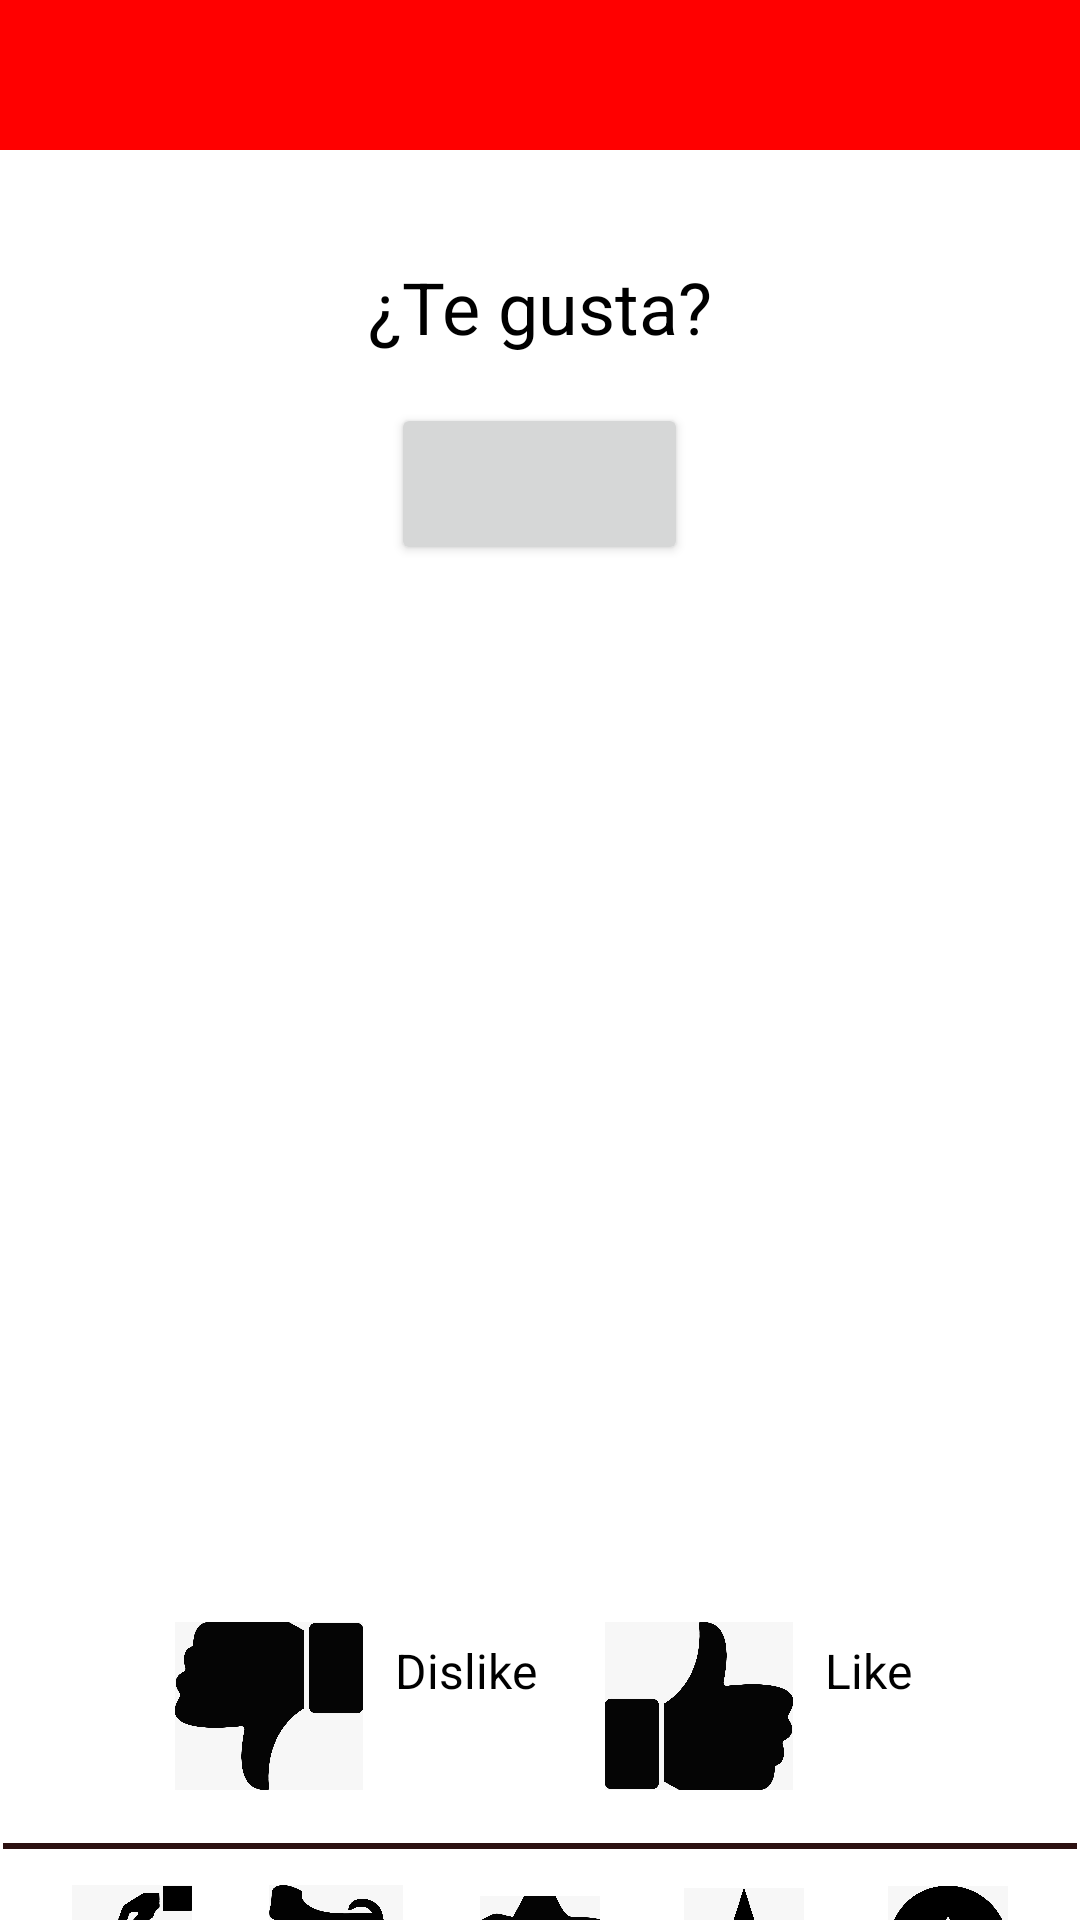

Reconstruct the res/layout file that produces this screen, plus the resources it refers to.
<!-- AndroidManifest.xml: application theme Theme.AdoptaPupFinal -->
<!-- res/layout/activity_main.xml -->
<LinearLayout xmlns:android="http://schemas.android.com/apk/res/android"
    xmlns:tools="http://schemas.android.com/tools"
    android:layout_width="match_parent"
    android:layout_height="match_parent"
    android:background="@color/white"
    android:orientation="vertical"
    tools:context=".Favoritos">

    <LinearLayout
        android:id="@+id/topBar"
        android:layout_width="match_parent"
        android:layout_height="50dp"
        android:background="#FF0000"
        android:gravity="center_vertical"
        android:layout_marginBottom="20dp">

        <LinearLayout
            android:layout_width="match_parent"
            android:layout_height="match_parent"
            android:gravity="right">

            <ImageButton
                android:id="@+id/buttonOptions"
                android:layout_width="50dp"
                android:layout_height="50dp"
                android:background="@android:color/transparent"
                />

        </LinearLayout>
    </LinearLayout>

    <LinearLayout
        android:layout_width="match_parent"
        android:layout_height="wrap_content"
        android:orientation="vertical">

        <TextView
            android:id="@+id/text_like_question"
            android:layout_width="wrap_content"
            android:layout_height="wrap_content"
            android:layout_gravity="center_horizontal"
            android:layout_marginTop="16dp"
            android:text="¿Te gusta?"
            android:textColor="@color/black"
            android:textSize="24sp" />

        <Button
            android:id="@+id/button_favorite"
            android:layout_width="99dp"
            android:layout_height="54dp"
            android:layout_gravity="center_horizontal"
            android:layout_marginTop="16dp"
            android:src="@drawable/heart_selector" />


        <ImageView
            android:id="@+id/image_photo"
            android:layout_width="359dp"
            android:layout_height="284dp"
            android:layout_gravity="center_horizontal"
            android:layout_marginTop="28dp"
            android:src="@drawable/imagen_blanco" />

    </LinearLayout>

    <LinearLayout
        android:layout_width="match_parent"
        android:layout_height="113dp"
        android:orientation="horizontal"
        android:gravity="center">

        <LinearLayout
            android:layout_width="wrap_content"
            android:layout_height="match_parent"
            android:orientation="horizontal"
            android:gravity="center">

            <ImageView
                android:id="@+id/button_dislike"
                android:layout_width="68dp"
                android:layout_height="56dp"
                android:rotation="180"
                android:src="@drawable/like"
                android:layout_marginTop="12dp"
                />

            <TextView
                android:layout_width="wrap_content"
                android:layout_height="wrap_content"
                android:layout_marginStart="8dp"
                android:text="Dislike"
                android:layout_marginEnd="20dp"
                android:textColor="@color/black"
                android:textSize="16sp" />

        </LinearLayout>

        <LinearLayout
            android:layout_width="wrap_content"
            android:layout_height="match_parent"
            android:orientation="horizontal"
            android:gravity="center">

            <ImageView
                android:id="@+id/button_like"
                android:layout_width="68dp"
                android:src="@drawable/like"
                android:layout_height="56dp"
                android:layout_marginTop="12dp"
                />

            <TextView
                android:layout_width="wrap_content"
                android:layout_height="wrap_content"
                android:layout_marginStart="8dp"
                android:text="Like"
                android:textColor="@color/black"
                android:textSize="16sp" />

        </LinearLayout>

    </LinearLayout>




    <LinearLayout
        android:id="@+id/bottomMenu"
        android:layout_width="match_parent"
        android:layout_height="94dp"
        android:layout_gravity="bottom"
        android:background="@drawable/lineinferior"
        android:orientation="horizontal"
        android:padding="10dp"
        >

        <LinearLayout
            android:layout_width="0dp"
            android:layout_height="wrap_content"
            android:layout_weight="1"
            android:gravity="center"
            android:orientation="vertical"
            android:onClick="votar"
            android:padding="5dp"
            android:id="@+id/Votar">

            <ImageView
                android:layout_width="40dp"
                android:layout_height="40dp"
                android:scaleType="fitCenter"
                android:src="@drawable/voteblack" />

            <TextView
                android:layout_width="wrap_content"
                android:layout_height="wrap_content"
                android:text="Votar"
                android:textAlignment="center"
                android:textColor="@color/black"
                android:textSize="16sp" />

        </LinearLayout>


        <LinearLayout
            android:layout_width="0dp"
            android:layout_height="wrap_content"
            android:layout_weight="1"
            android:gravity="center"
            android:orientation="vertical"
            android:padding="5dp"
            android:onClick="raza"
            android:id="@+id/Raza">

            <ImageView
                android:layout_width="50dp"
                android:layout_height="40dp"
                android:scaleType="fitCenter"
                android:src="@drawable/razablack" />

            <TextView
                android:layout_width="wrap_content"
                android:layout_height="wrap_content"
                android:text="Raza"
                android:textAlignment="center"
                android:textColor="@color/black"
                android:textSize="16sp" />

        </LinearLayout>

        <LinearLayout
            android:layout_width="0dp"
            android:layout_height="wrap_content"
            android:layout_weight="1"
            android:gravity="center"
            android:orientation="vertical"
            android:padding="5dp"
            android:onClick="imagen"
            android:id="@+id/Imagen">

            <ImageView
                android:layout_width="40dp"
                android:layout_height="40dp"
                android:scaleType="fitCenter"
                android:src="@drawable/imagenblack" />

            <TextView
                android:layout_width="wrap_content"
                android:layout_height="wrap_content"
                android:text="Imagen"
                android:textAlignment="center"
                android:textColor="@color/black"
                android:textSize="16sp" />

        </LinearLayout>

        <LinearLayout
            android:layout_width="0dp"
            android:layout_height="wrap_content"
            android:layout_weight="1"
            android:gravity="center"
            android:orientation="vertical"
            android:padding="5dp"
            android:onClick="favorito"
            android:id="@+id/Favorito">

            <ImageView
                android:layout_width="40dp"
                android:layout_height="40dp"
                android:scaleType="fitCenter"
                android:src="@drawable/favoritosblack" />

            <TextView
                android:layout_width="wrap_content"
                android:layout_height="wrap_content"
                android:text="Favorito"
                android:textAlignment="center"
                android:textColor="@color/black"
                android:textSize="16sp"
                android:id="@+id/Favoritos"/>

        </LinearLayout>

        <LinearLayout
            android:layout_width="0dp"
            android:layout_height="wrap_content"
            android:layout_weight="1"
            android:gravity="center"
            android:orientation="vertical"
            android:padding="5dp"
            android:onClick="ChatBot"
            android:id="@+id/ChatBot">

            <ImageView
                android:layout_width="40dp"
                android:layout_height="40dp"
                android:scaleType="fitCenter"
                android:src="@drawable/uploadblack" />

            <TextView
                android:layout_width="wrap_content"
                android:layout_height="wrap_content"
                android:text="ChatBot"
                android:textAlignment="center"
                android:textColor="@color/black"
                android:textSize="16sp" />
        </LinearLayout>

    </LinearLayout>
</LinearLayout>
<!-- resources referenced by this layout -->
<resources>
  <color name="black">#FF000000</color>
  <color name="white">#FFFFFFFF</color>
  <!-- drawable favoritosblack: png bitmap (drawable, 48757 bytes) -->
  <!-- drawable imagenblack: png bitmap (drawable, 21173 bytes) -->
  <!-- drawable like: png bitmap (drawable, 35881 bytes) -->
  <!-- drawable lineinferior (drawable) -->
  <layer-list xmlns:android="http://schemas.android.com/apk/res/android">
      <item android:top="-90dp" android:bottom="0dp">
          <shape android:shape="line">
              <stroke android:width="2dp" android:color="@color/Negrorojiso" />
          </shape>
      </item>
  </layer-list>
  <!-- drawable razablack: png bitmap (drawable, 32909 bytes) -->
  <!-- drawable uploadblack: png bitmap (drawable, 39064 bytes) -->
  <!-- drawable voteblack: png bitmap (drawable, 44556 bytes) -->
  <style name="Theme.AdoptaPupFinal" parent="Theme.MaterialComponents.Light">
          
      </style>
  <color name="Negrorojiso">#2C1111</color>
</resources>
